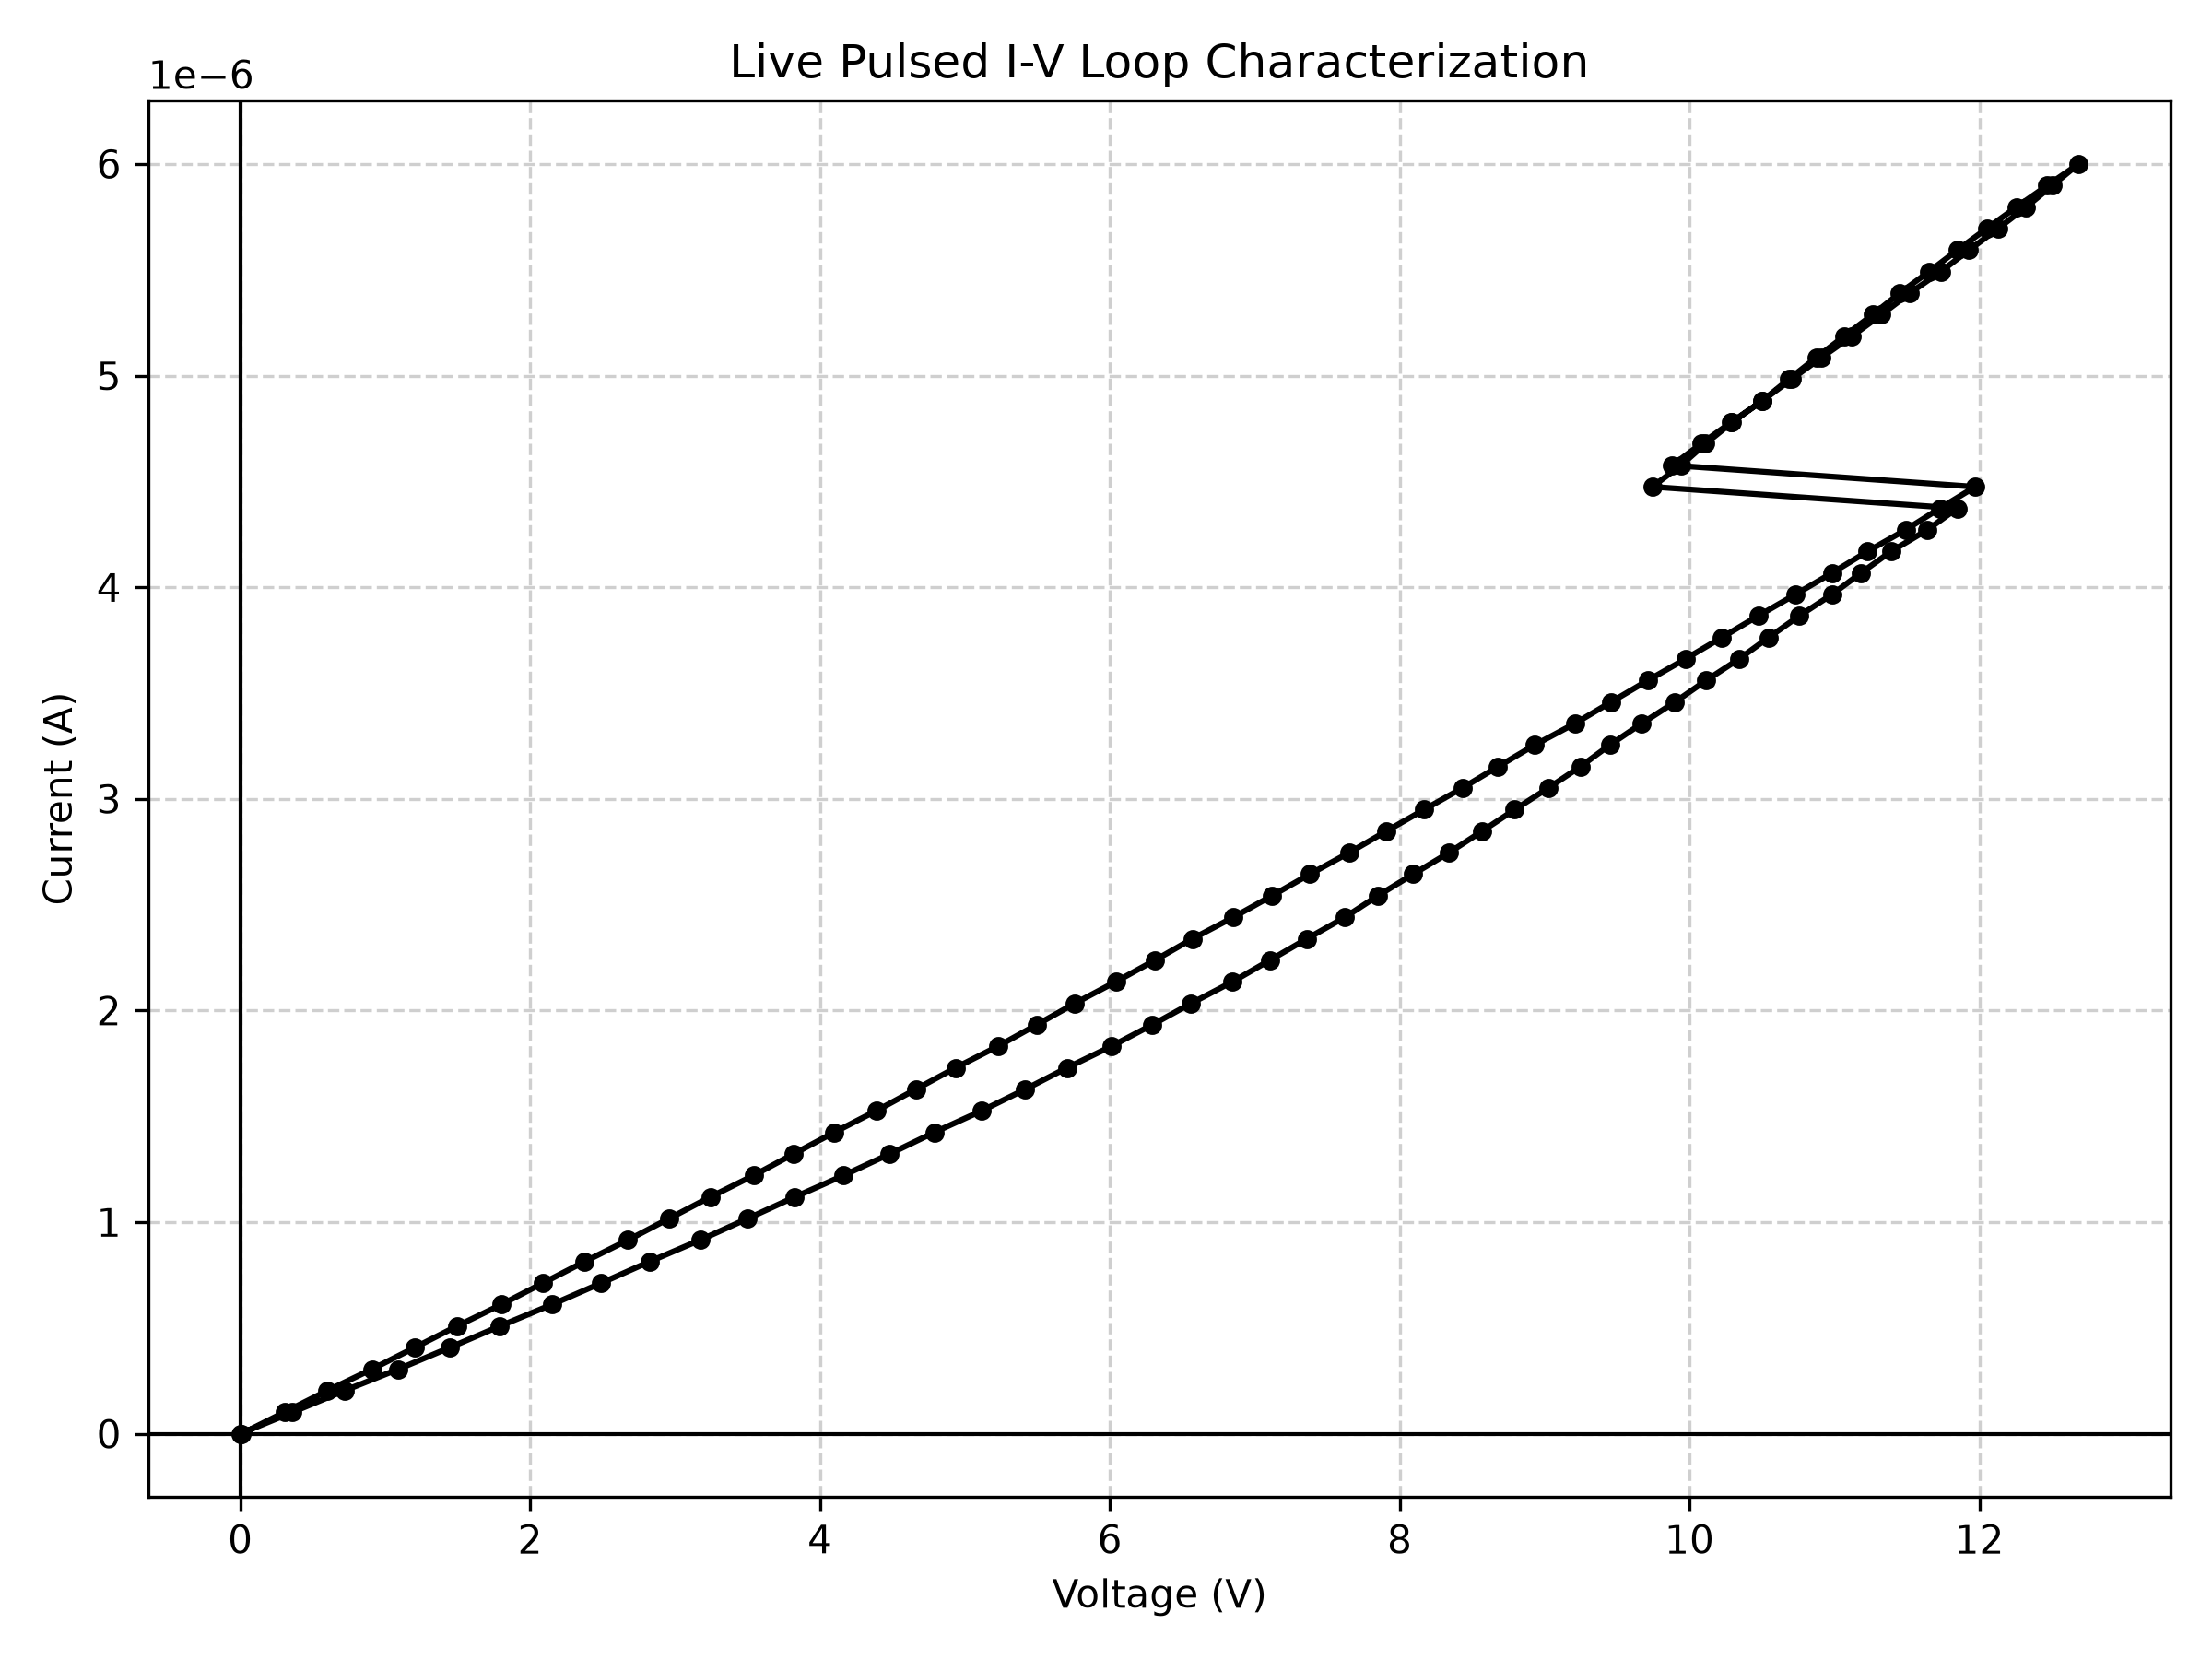

The file beside this chart, header and first rows:
Current_A, Voltage_V
0.0, -0.0005702
1.0169491525423729e-07, 0.3599
2.0338983050847458e-07, 0.7183
3.0508474576271186e-07, 1.091
4.0677966101694916e-07, 1.444
5.084745762711865e-07, 1.791
6.101694915254237e-07, 2.15
7.118644067796611e-07, 2.49
8.135593220338983e-07, 2.825
9.152542372881356e-07, 3.173
1.016949152542373e-06, 3.502
1.1186440677966102e-06, 3.827
1.2203389830508474e-06, 4.162
1.3220338983050847e-06, 4.481
1.4237288135593222e-06, 4.788
1.5254237288135594e-06, 5.114
1.6271186440677967e-06, 5.415
1.728813559322034e-06, 5.704
1.8305084745762712e-06, 6.01
1.9322033898305084e-06, 6.292
2.033898305084746e-06, 6.562
2.135593220338983e-06, 6.846
2.2372881355932204e-06, 7.104
2.338983050847458e-06, 7.361
2.440677966101695e-06, 7.623
2.5423728813559323e-06, 7.85
2.6440677966101694e-06, 8.093
2.745762711864407e-06, 8.341
2.8474576271186443e-06, 8.57
2.9491525423728813e-06, 8.794
3.050847457627119e-06, 9.025
3.152542372881356e-06, 9.248
3.2542372881355933e-06, 9.45
3.3559322033898308e-06, 9.67
3.457627118644068e-06, 9.901
3.5593220338983053e-06, 10.11
3.6610169491525423e-06, 10.34
3.7627118644067798e-06, 10.55
3.864406779661017e-06, 10.76
3.966101694915254e-06, 10.98
4.067796610169492e-06, 11.18
4.169491525423729e-06, 11.39
4.271186440677966e-06, 11.64
4.372881355932203e-06, 11.85
4.474576271186441e-06, 9.743
4.576271186440678e-06, 9.942
4.677966101694916e-06, 10.11
4.779661016949152e-06, 10.29
4.88135593220339e-06, 10.5
4.983050847457627e-06, 10.69
5.084745762711865e-06, 10.87
5.186440677966102e-06, 11.07
5.288135593220339e-06, 11.26
5.389830508474576e-06, 11.45
5.491525423728814e-06, 11.65
5.593220338983051e-06, 11.85
5.694915254237289e-06, 12.05
5.796610169491525e-06, 12.26
5.898305084745763e-06, 12.47
6e-06, 12.69
... 59 more rows
